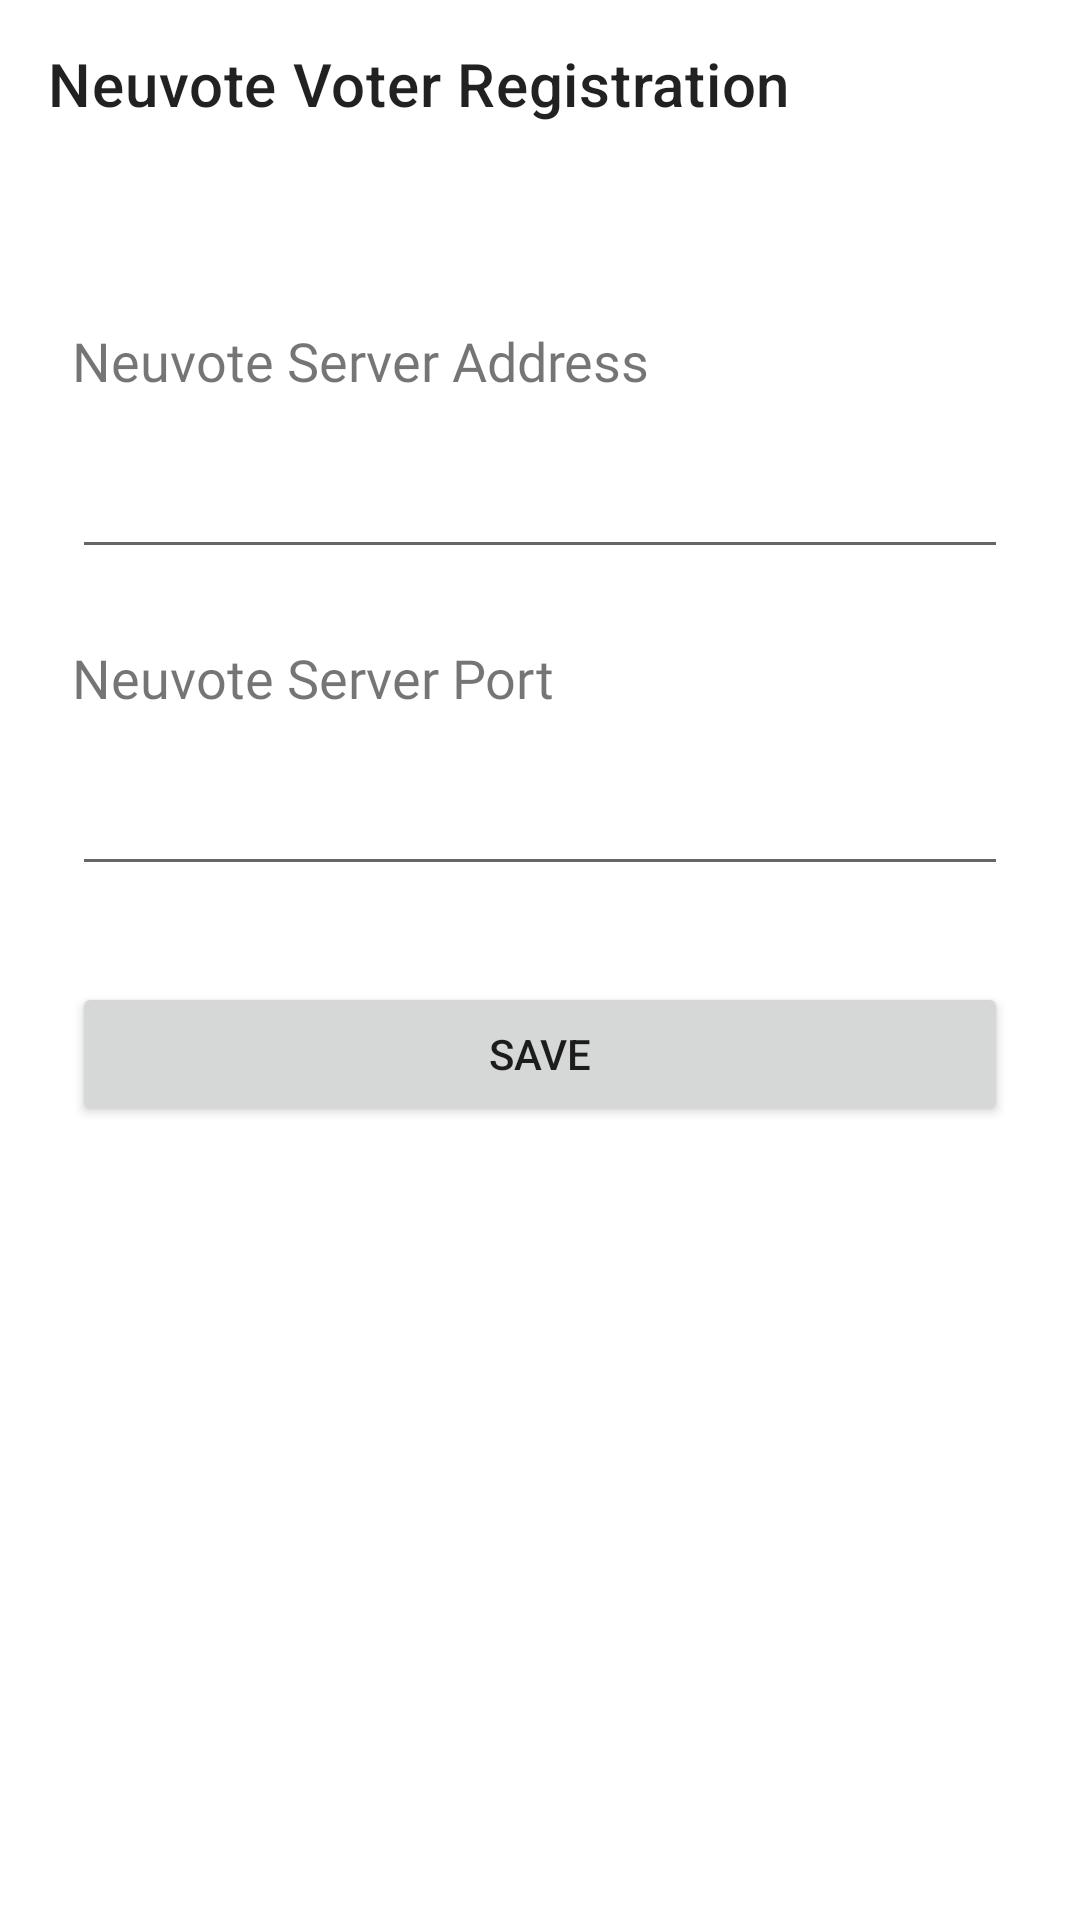

Layout XML and referenced resources for this Android screen:
<!-- AndroidManifest.xml: application theme AppTheme -->
<!-- res/layout/activity_settings.xml -->
<?xml version="1.0" encoding="utf-8"?>
<androidx.constraintlayout.widget.ConstraintLayout xmlns:android="http://schemas.android.com/apk/res/android"
    xmlns:app="http://schemas.android.com/apk/res-auto"
    xmlns:tools="http://schemas.android.com/tools"
    android:layout_width="match_parent"
    android:layout_height="match_parent"
    tools:context=".SettingsActivity"
    android:tag="content">
    
    <com.google.android.material.appbar.MaterialToolbar
        android:id="@+id/toolBar"
        android:layout_width="match_parent"
        android:layout_height="wrap_content"
        app:layout_constraintTop_toTopOf="parent"
        app:title="@string/app_name" />

    <androidx.appcompat.widget.Toolbar
        android:id="@+id/settingsToolbar"
        android:layout_width="match_parent"
        android:layout_height="wrap_content"
        style="@style/AppTextXLarge"
        android:layout_marginTop="28dp"
        android:title="@string/connection_settings_title"
        app:layout_constraintTop_toTopOf="parent"
        app:layout_constraintStart_toStartOf="parent" />

    <TextView
        android:id="@+id/serverLabel"
        android:layout_width="match_parent"
        android:layout_height="wrap_content"
        style="@style/AppTextMedium"
        android:text="@string/neuvote_server_address_label"
        android:layout_marginTop="24dp"
        android:layout_marginStart="24dp"
        android:layout_marginEnd="24dp"
        app:layout_constraintTop_toBottomOf="@id/settingsToolbar"
        app:layout_constraintStart_toStartOf="parent"
        app:layout_constraintEnd_toEndOf="parent" />

    <EditText
        android:id="@+id/serverInput"
        android:layout_width="match_parent"
        android:layout_height="wrap_content"
        android:hint=""
        android:inputType="text"
        android:layout_marginTop="16dp"
        android:layout_marginStart="24dp"
        android:layout_marginEnd="24dp"
        app:layout_constraintTop_toBottomOf="@id/serverLabel"
        app:layout_constraintStart_toStartOf="parent"
        app:layout_constraintEnd_toEndOf="parent" />

    <TextView
        android:id="@+id/portLabel"
        android:layout_width="match_parent"
        android:layout_height="wrap_content"
        style="@style/AppTextMedium"
        android:text="@string/neuvote_server_port_label"
        android:layout_marginTop="24dp"
        android:layout_marginStart="24dp"
        android:layout_marginEnd="24dp"
        app:layout_constraintTop_toBottomOf="@id/serverInput"
        app:layout_constraintStart_toStartOf="parent"
        app:layout_constraintEnd_toEndOf="parent" />

    <EditText
        android:id="@+id/portInput"
        android:layout_width="match_parent"
        android:layout_height="wrap_content"
        android:hint=""
        android:inputType="number"
        android:layout_marginTop="16dp"
        android:layout_marginStart="24dp"
        android:layout_marginEnd="24dp"
        app:layout_constraintTop_toBottomOf="@id/portLabel"
        app:layout_constraintStart_toStartOf="parent"
        app:layout_constraintEnd_toEndOf="parent" />

    <Button
        android:id="@+id/saveButton"
        android:layout_width="match_parent"
        android:layout_height="wrap_content"
        android:text="@string/save"
        android:layout_marginTop="32dp"
        android:layout_marginStart="24dp"
        android:layout_marginEnd="24dp"
        app:layout_constraintTop_toBottomOf="@id/portInput"
        app:layout_constraintStart_toStartOf="parent"
        app:layout_constraintEnd_toEndOf="parent" />

</androidx.constraintlayout.widget.ConstraintLayout>
<!-- resources referenced by this layout -->
<resources>
  <string name="app_name">Neuvote Voter Registration</string>
  <string name="connection_settings_title">Connection Settings</string>
  <string name="neuvote_server_address_label">Neuvote Server Address</string>
  <string name="neuvote_server_port_label">Neuvote Server Port</string>
  <string name="save">Save</string>
  <style name="AppTextMedium">
          <item name="android:textSize">18sp</item>
          <item name="android:fontFamily">@font/poppins</item>
      </style>
  <style name="AppTextXLarge">
          <item name="android:textSize">24sp</item>
          <item name="android:fontFamily">@font/poppins</item>
      </style>
  <style name="AppTheme" parent="Theme.MaterialComponents.DayNight.NoActionBar">
          
          <item name="colorPrimary">@color/neuvote_blue</item>
          <item name="colorPrimaryVariant">@color/neuvote_dark_blue</item>
          <item name="colorOnPrimary">@color/white</item>
          
          <item name="colorSecondary">@color/philippines_blue</item>
          <item name="colorSecondaryVariant">@color/neuvote_blue</item>
          <item name="colorOnSecondary">@color/black</item>
          
          <item name="android:statusBarColor" tools:targetApi="l">?attr/colorPrimaryVariant</item>
          
      </style>
  <color name="neuvote_blue">#347BE2</color>
  <color name="neuvote_dark_blue">#2C3B63</color>
  <color name="white">#FFFFFFFF</color>
  <color name="philippines_blue">#0038A8</color>
  <color name="black">#FF000000</color>
</resources>
